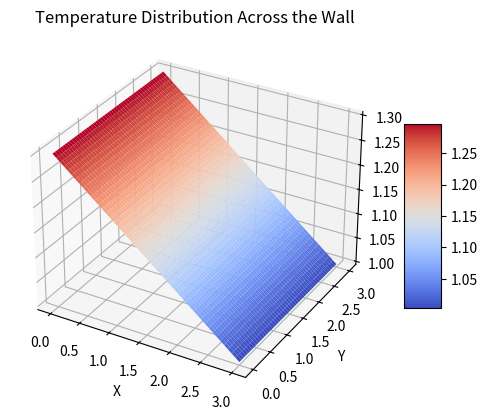

Write Python code to recreate this figure.
import numpy as np
import matplotlib.pyplot as plt
from mpl_toolkits.mplot3d import Axes3D

K = 5   
L = 3 
G = 1  
Tw = 1  

nx, ny = 50, 50  
x = np.linspace(0, L, nx)
y = np.linspace(0, L, ny)
X, Y = np.meshgrid(x, y)

T = ((G * L) / (2 * K)) * (1 - (X / L)) + Tw

fig = plt.figure()
ax = fig.add_subplot(111, projection='3d')
surf = ax.plot_surface(X, Y, T, cmap='coolwarm')

ax.set_xlabel('X')
ax.set_ylabel('Y')
ax.set_zlabel('Temperature')
ax.set_title('Temperature Distribution Across the Wall')

# Add a color bar
fig.colorbar(surf, shrink=0.5, aspect=5)

plt.show()
